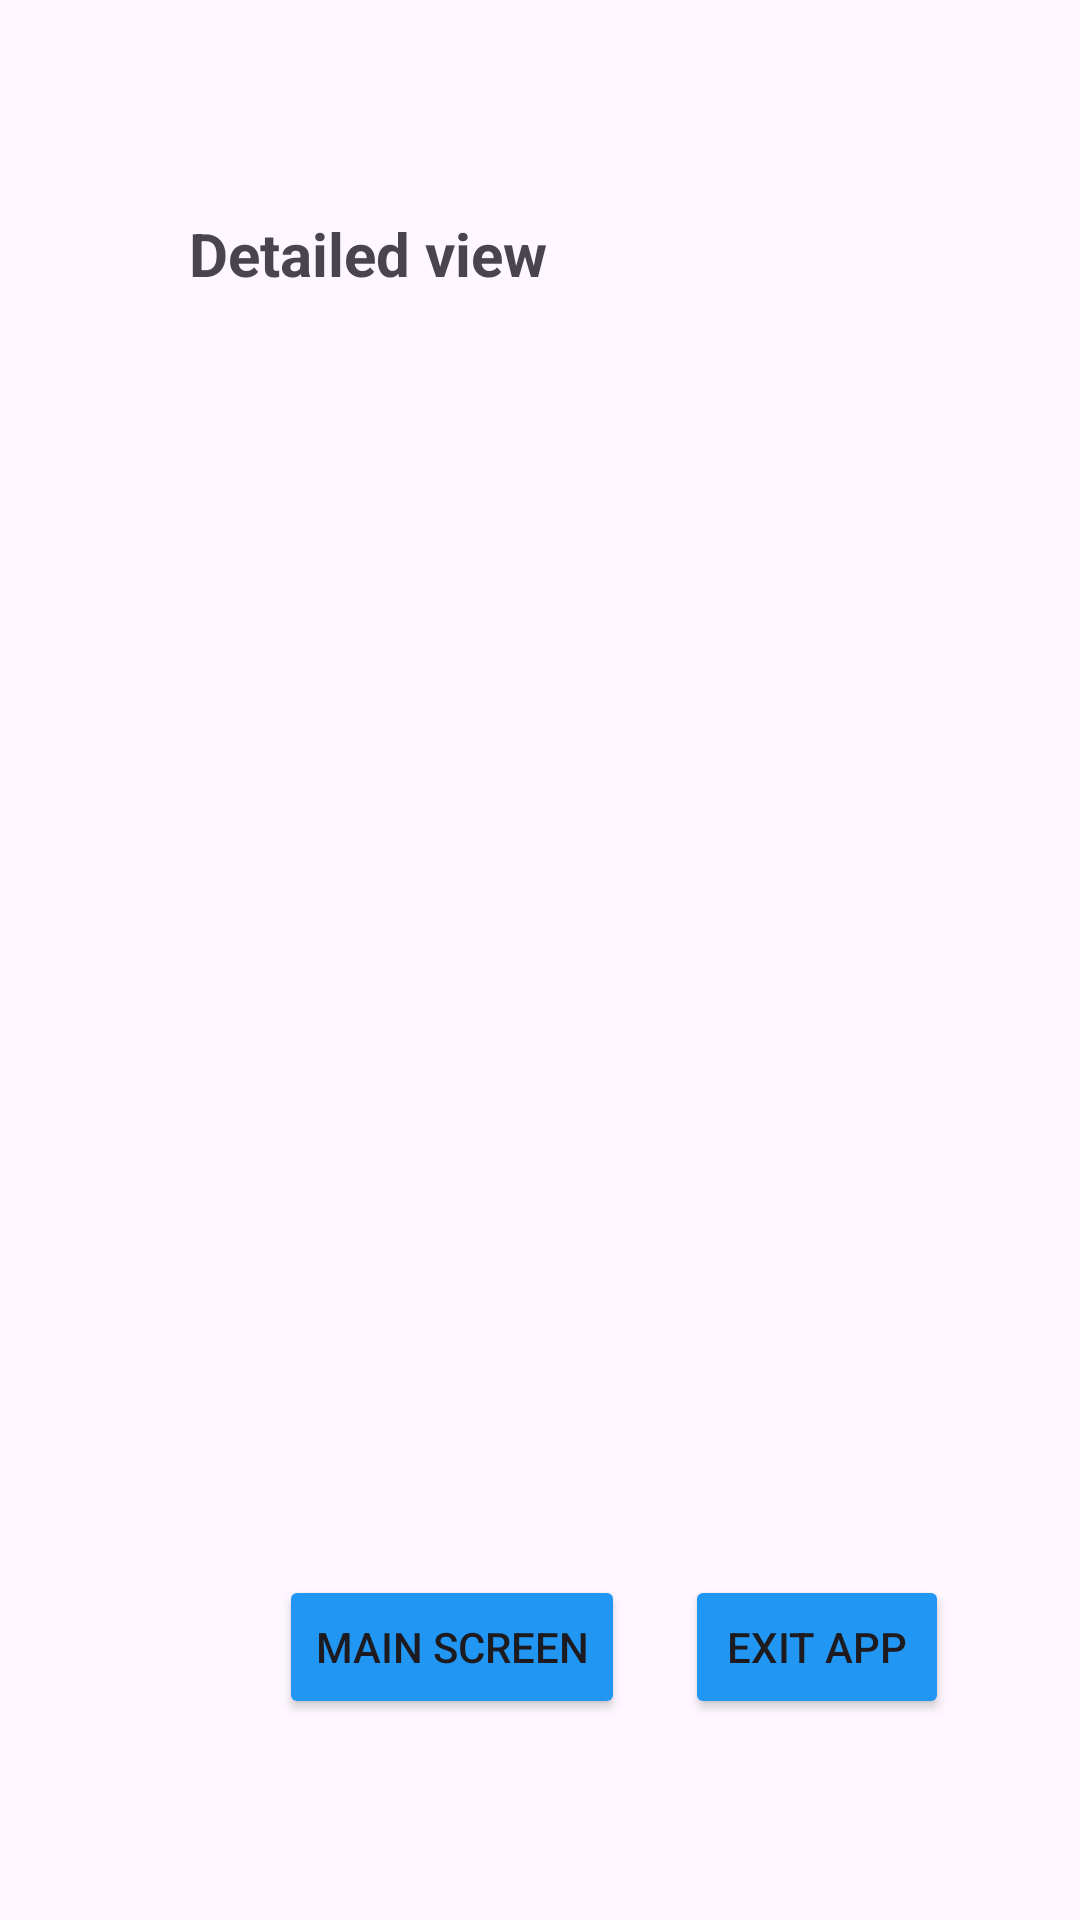

The Android layout XML behind this screen, and the referenced resources:
<!-- AndroidManifest.xml: application theme Theme.PracticumWeatherApp -->
<!-- res/layout/activity_main3.xml -->
<?xml version="1.0" encoding="utf-8"?>
<androidx.constraintlayout.widget.ConstraintLayout xmlns:android="http://schemas.android.com/apk/res/android"
    xmlns:app="http://schemas.android.com/apk/res-auto"
    xmlns:tools="http://schemas.android.com/tools"
    android:layout_width="match_parent"
    android:layout_height="match_parent"
    tools:context=".MainActivity3">

    <TextView
        android:id="@+id/textView6"
        android:layout_width="wrap_content"
        android:layout_height="wrap_content"
        android:layout_marginStart="63dp"
        android:layout_marginTop="71dp"
        android:text="Detailed view"
        android:textSize="20sp"
        android:textStyle="bold"
        app:layout_constraintStart_toStartOf="parent"
        app:layout_constraintTop_toTopOf="parent" />

    <ImageView
        android:id="@+id/imageView2"
        android:layout_width="205dp"
        android:layout_height="186dp"
        android:layout_marginBottom="146dp"
        app:layout_constraintBottom_toBottomOf="parent"
        app:layout_constraintEnd_toEndOf="parent"
        app:layout_constraintStart_toStartOf="parent"
        app:srcCompat="@drawable/_968458" />

    <Button
        android:id="@+id/button7"
        android:layout_width="wrap_content"
        android:layout_height="wrap_content"
        android:layout_marginStart="93dp"
        android:backgroundTint="#2196F3"
        android:text="Main Screen"
        app:layout_constraintBaseline_toBaselineOf="@+id/button8"
        app:layout_constraintStart_toStartOf="parent" />

    <Button
        android:id="@+id/button8"
        android:layout_width="wrap_content"
        android:layout_height="wrap_content"
        android:layout_marginStart="20dp"
        android:layout_marginTop="31dp"
        android:backgroundTint="#2196F3"
        android:text="Exit App"
        app:layout_constraintStart_toEndOf="@+id/button7"
        app:layout_constraintTop_toBottomOf="@+id/imageView2" />

</androidx.constraintlayout.widget.ConstraintLayout>
<!-- resources referenced by this layout -->
<resources>
  <style name="Theme.PracticumWeatherApp" parent="Base.Theme.PracticumWeatherApp" />
  <style name="Base.Theme.PracticumWeatherApp" parent="Theme.Material3.DayNight.NoActionBar">
          
          
      </style>
</resources>
